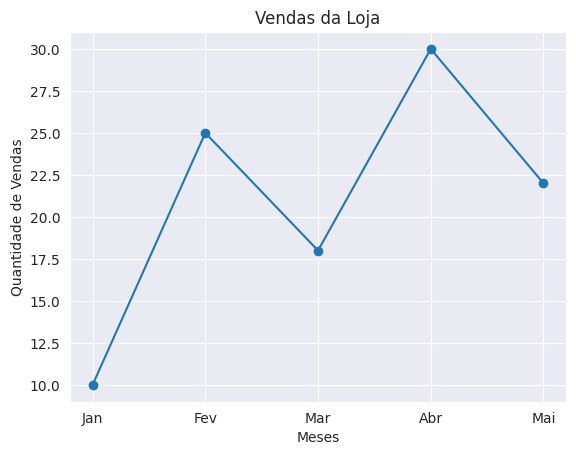

The matplotlib source for this figure:
# Importa as bibliotecas

import matplotlib.pyplot as plt

import seaborn as sns
 
# Dados

meses = ["Jan", "Fev", "Mar", "Abr", "Mai"]

vendas = [10, 25, 18, 30, 22]
 
# Estilo do gráfico com Seaborn

sns.set_style("darkgrid")
 
# Cria o gráfico com Matplotlib

plt.plot(meses, vendas, marker="o")
 
# Título e nomes dos eixos

plt.title("Vendas da Loja")

plt.xlabel("Meses")

plt.ylabel("Quantidade de Vendas")
 
# Mostra o gráfico

plt.show()

 
